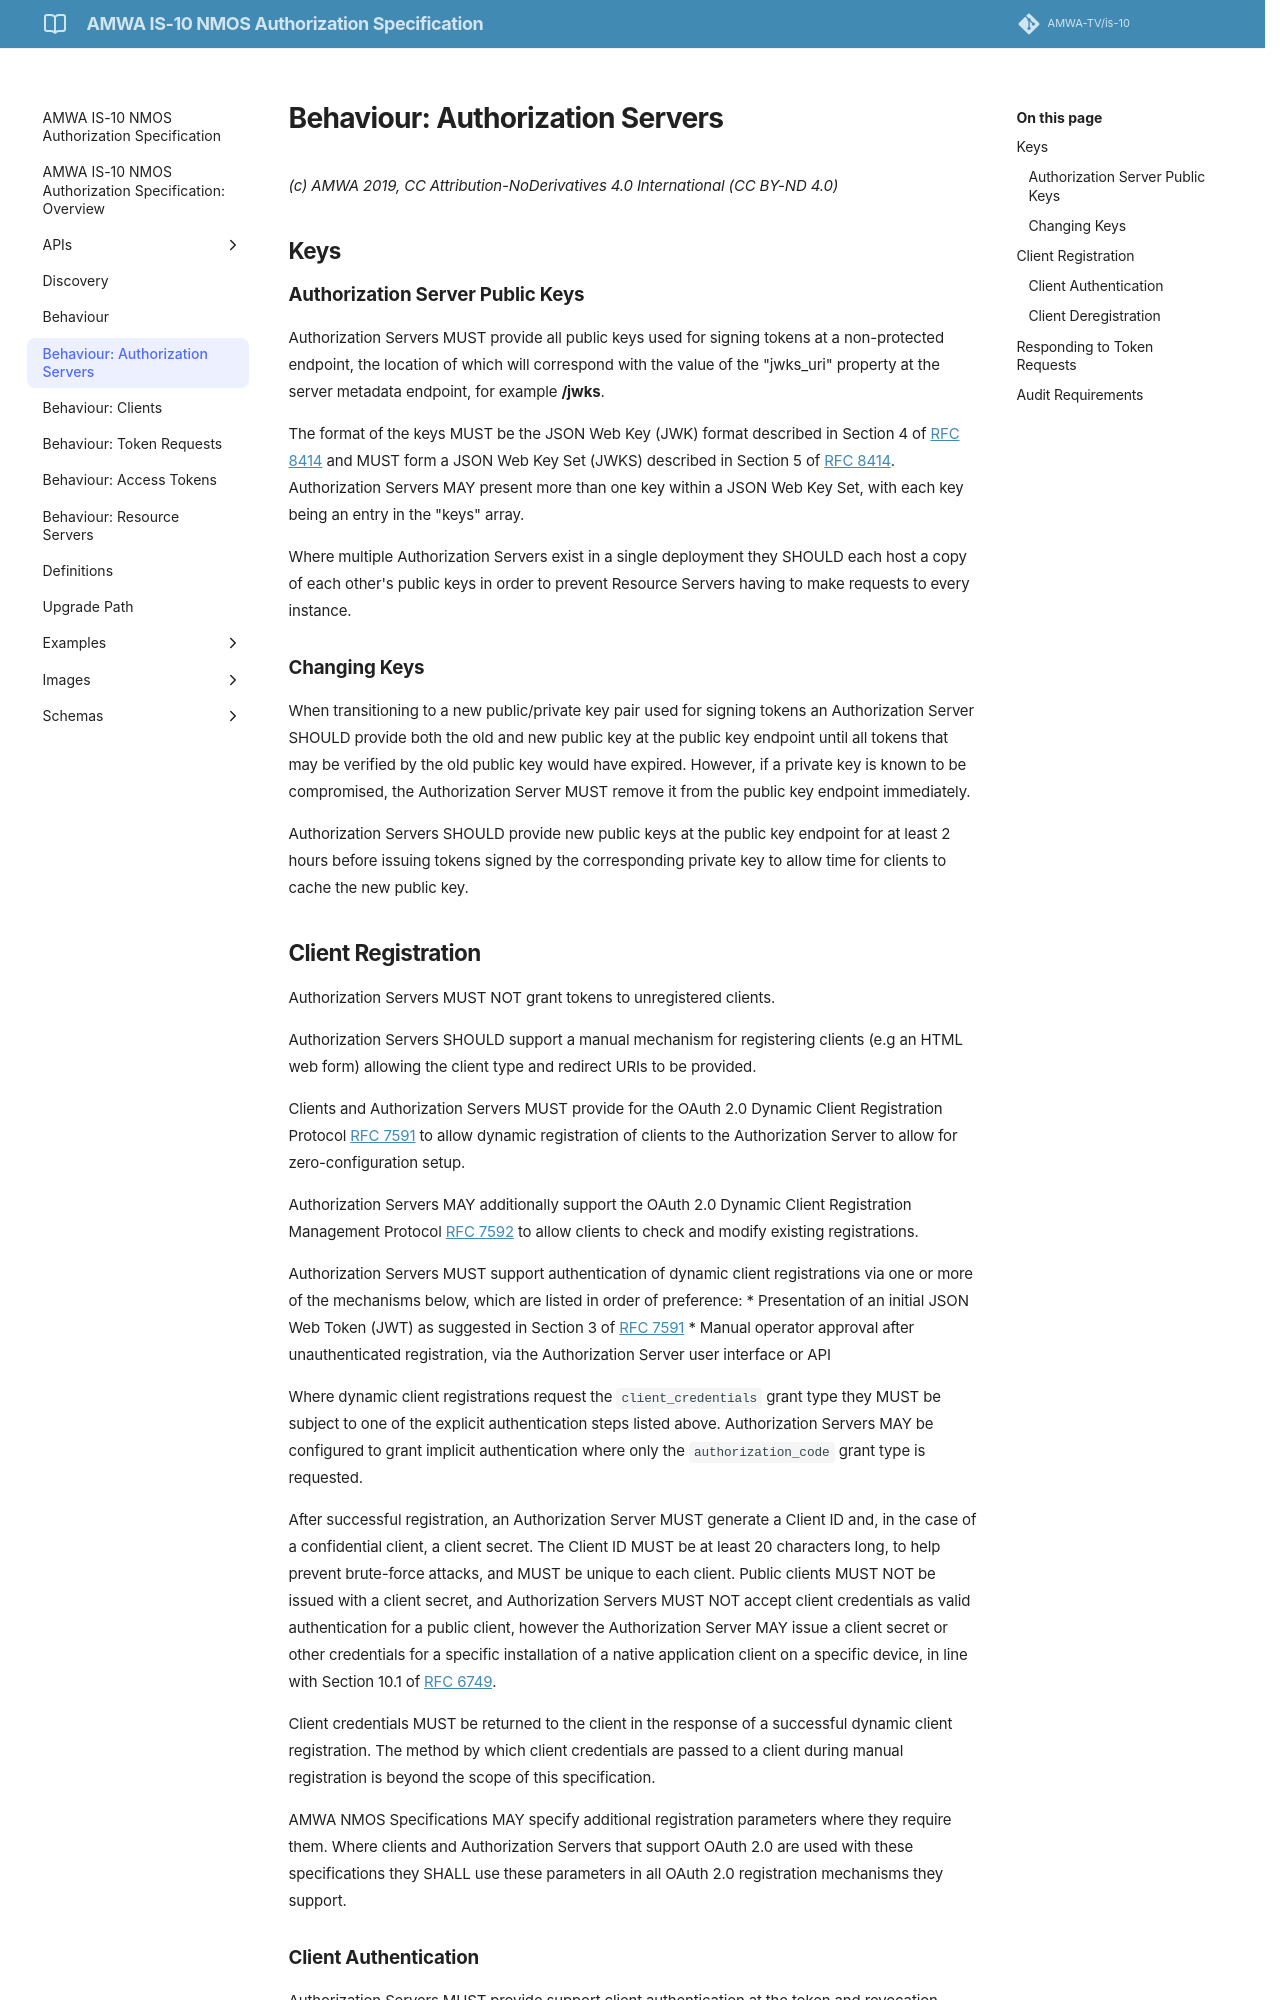

repository: AMWA-TV/is-10 · page: v1.0.0/4.1. Behaviour - Authorization Servers/index.html · generator: jekyll

# Behaviour: Authorization Servers

_(c) AMWA 2019, CC Attribution-NoDerivatives 4.0 International (CC BY-ND 4.0)_

## Keys

### Authorization Server Public Keys

Authorization Servers MUST provide all public keys used for signing tokens at a non-protected endpoint, the location
of which will correspond with the value of the "jwks_uri" property at the server metadata endpoint, for example
**/jwks**.

The format of the keys MUST be the JSON Web Key (JWK) format described in Section 4 of [RFC 8414][RFC-8414] and
MUST form a JSON Web Key Set (JWKS) described in Section 5 of [RFC 8414][RFC-8414]. Authorization Servers MAY
present more than one key within a JSON Web Key Set, with each key being an entry in the "keys" array.

Where multiple Authorization Servers exist in a single deployment they SHOULD each host a copy of each other's public
keys in order to prevent Resource Servers having to make requests to every instance.

### Changing Keys

When transitioning to a new public/private key pair used for signing tokens an Authorization Server SHOULD provide
both the old and new public key at the public key endpoint until all tokens that may be verified by the old public key
would have expired. However, if a private key is known to be compromised, the Authorization Server MUST remove it
from the public key endpoint immediately.

Authorization Servers SHOULD provide new public keys at the public key endpoint for at least 2 hours before
issuing tokens signed by the corresponding private key to allow time for clients to cache the new public key.

## Client Registration

Authorization Servers MUST NOT grant tokens to unregistered clients.

Authorization Servers SHOULD support a manual mechanism for registering clients (e.g an HTML web form) allowing the
client type and redirect URIs to be provided.

Clients and Authorization Servers MUST provide for the OAuth 2.0 Dynamic Client Registration Protocol
[RFC 7591][RFC-7591] to allow dynamic registration of clients to the Authorization Server to allow for
zero-configuration setup.

Authorization Servers MAY additionally support the OAuth 2.0 Dynamic Client Registration Management Protocol
[RFC 7592][RFC-7592] to allow clients to check and modify existing registrations.

Authorization Servers MUST support authentication of dynamic client registrations via one or more of the mechanisms
below, which are listed in order of preference:
*   Presentation of an initial JSON Web Token (JWT) as suggested in Section 3 of [RFC 7591][RFC-7591]
*   Manual operator approval after unauthenticated registration, via the Authorization Server user interface or API

Where dynamic client registrations request the `client_credentials` grant type they MUST be subject to one of the
explicit authentication steps listed above. Authorization Servers MAY be configured to grant implicit authentication
where only the `authorization_code` grant type is requested.

After successful registration, an Authorization Server MUST generate a Client ID and, in the case of a confidential
client, a client secret. The Client ID MUST be at least 20 characters long, to help prevent brute-force attacks, and
MUST be unique to each client. Public clients MUST NOT be issued with a client secret, and Authorization Servers MUST
NOT accept client credentials as valid authentication for a public client, however the Authorization Server MAY issue
a client secret or other credentials for a specific installation of a native application client on a specific
device, in line with Section 10.1 of [RFC 6749][RFC-6749].

Client credentials MUST be returned to the client in the response of a successful dynamic client registration. The
method by which client credentials are passed to a client during manual registration is beyond the scope of this
specification.

AMWA NMOS Specifications MAY specify additional registration parameters where they require them. Where clients and
Authorization Servers that support OAuth 2.0 are used with these specifications they SHALL use these parameters in
all OAuth 2.0 registration mechanisms they support.
